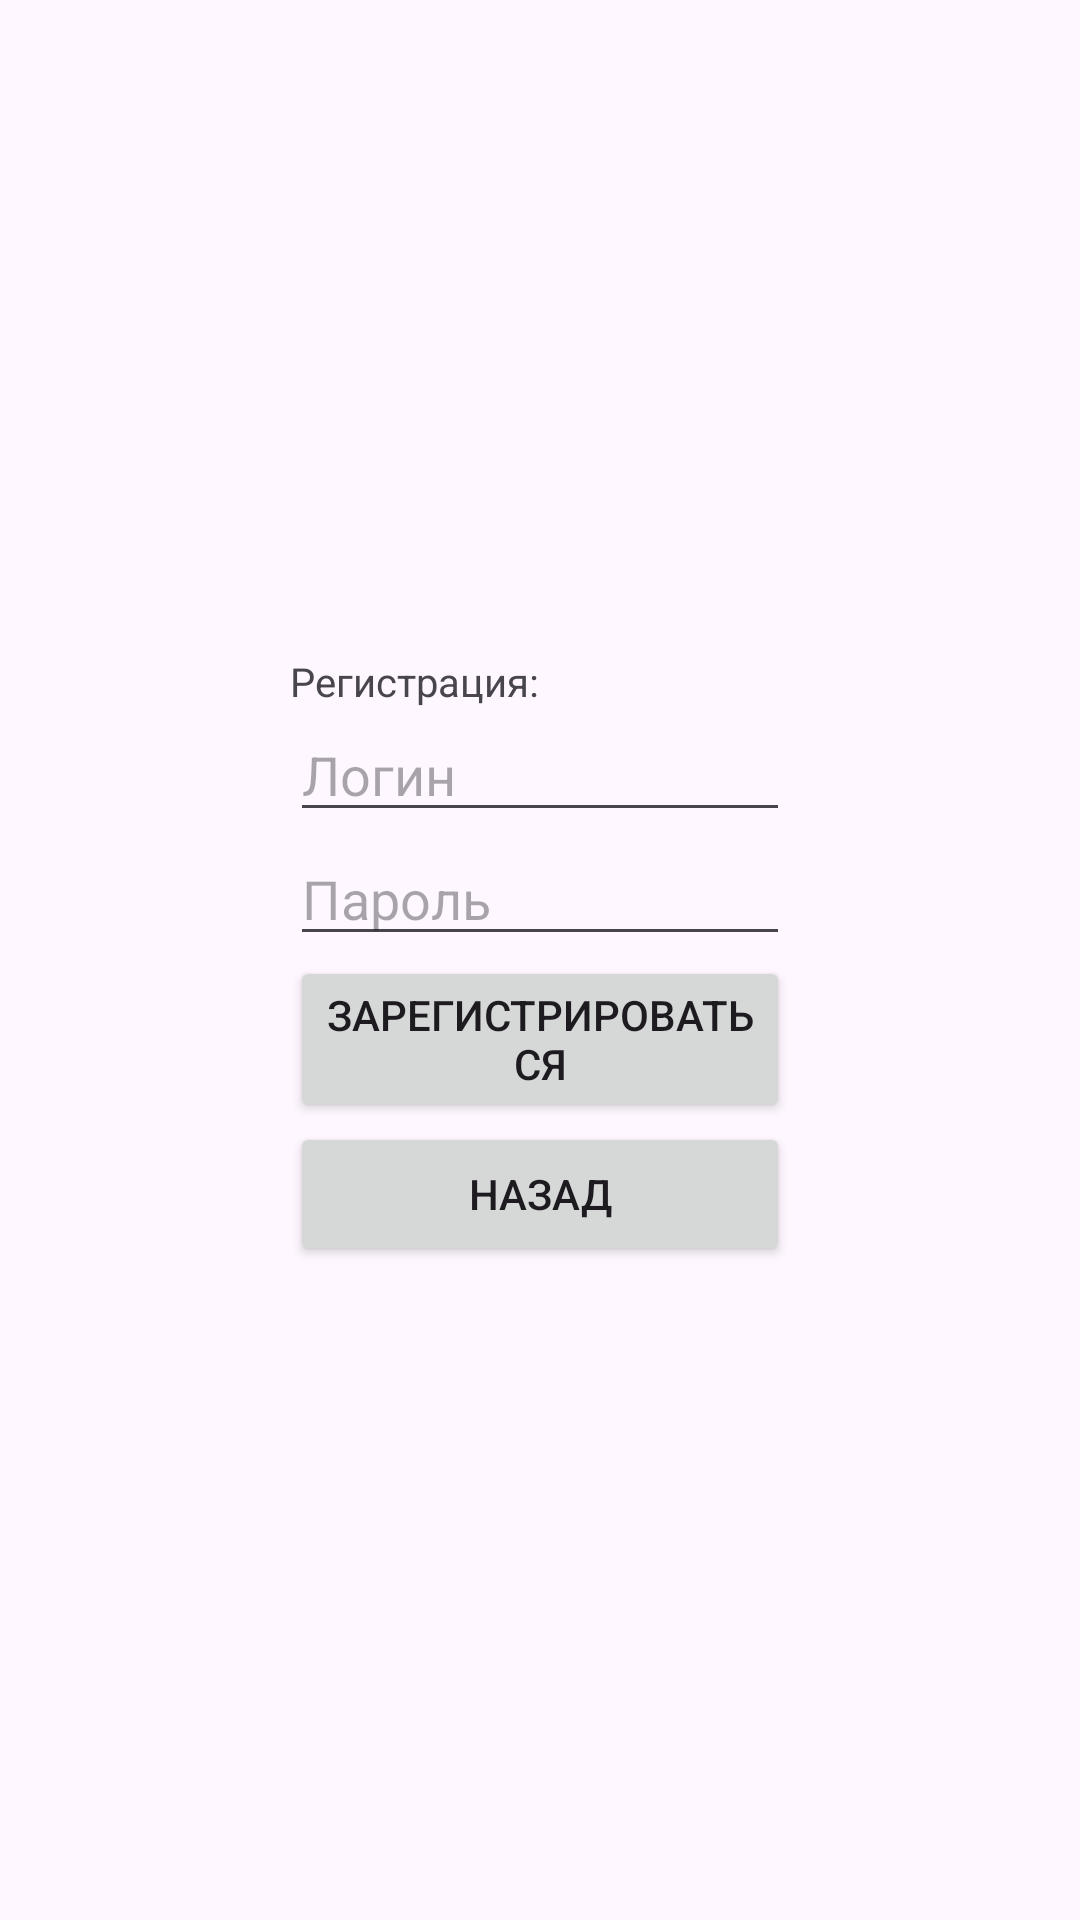

Reconstruct the res/layout file that produces this screen, plus the resources it refers to.
<!-- AndroidManifest.xml: application theme Theme.ParolManager -->
<!-- res/layout/register_activity.xml -->
<?xml version="1.0" encoding="utf-8"?>
<androidx.constraintlayout.widget.ConstraintLayout xmlns:android="http://schemas.android.com/apk/res/android"
    xmlns:app="http://schemas.android.com/apk/res-auto"
    android:layout_width="match_parent"
    android:layout_height="match_parent"
    xmlns:tools="http://schemas.android.com/tools"
    tools:context=".Register">

    <LinearLayout
        android:layout_width="wrap_content"
        android:layout_height="wrap_content"
        android:orientation="vertical"
        android:layout_gravity="center"
        app:layout_constraintTop_toTopOf="parent"
        app:layout_constraintBottom_toBottomOf="parent"
        app:layout_constraintLeft_toLeftOf="parent"
        app:layout_constraintRight_toRightOf="parent">>

        <TextView
            android:layout_width="500px"
            android:layout_height="wrap_content"
            android:textSize="40px"
            android:text="Регистрация: ">
        </TextView>

       <EditText
           android:layout_width="500px"
           android:layout_height="wrap_content"
           android:id="@+id/editTextLogin"
           android:hint="Логин">
       </EditText>

        <EditText
            android:layout_width="500px"
            android:layout_height="wrap_content"
            android:inputType="textPassword"
            android:id="@+id/editTextPasswd"
            android:hint="Пароль">
        </EditText>

        <Button
            android:id="@+id/buttonRegister"
            android:layout_width="500px"
            android:layout_height="wrap_content"
            android:text="Зарегистрироваться" />
        <Button
            android:id="@+id/buttonBack"
            android:layout_width="500px"
            android:layout_height="wrap_content"
            android:text="Назад" />

    </LinearLayout>




</androidx.constraintlayout.widget.ConstraintLayout>
<!-- resources referenced by this layout -->
<resources>
  <style name="Theme.ParolManager" parent="Base.Theme.ParolManager" />
  <style name="Base.Theme.ParolManager" parent="Theme.Material3.DayNight.NoActionBar">
          
          
      </style>
</resources>
